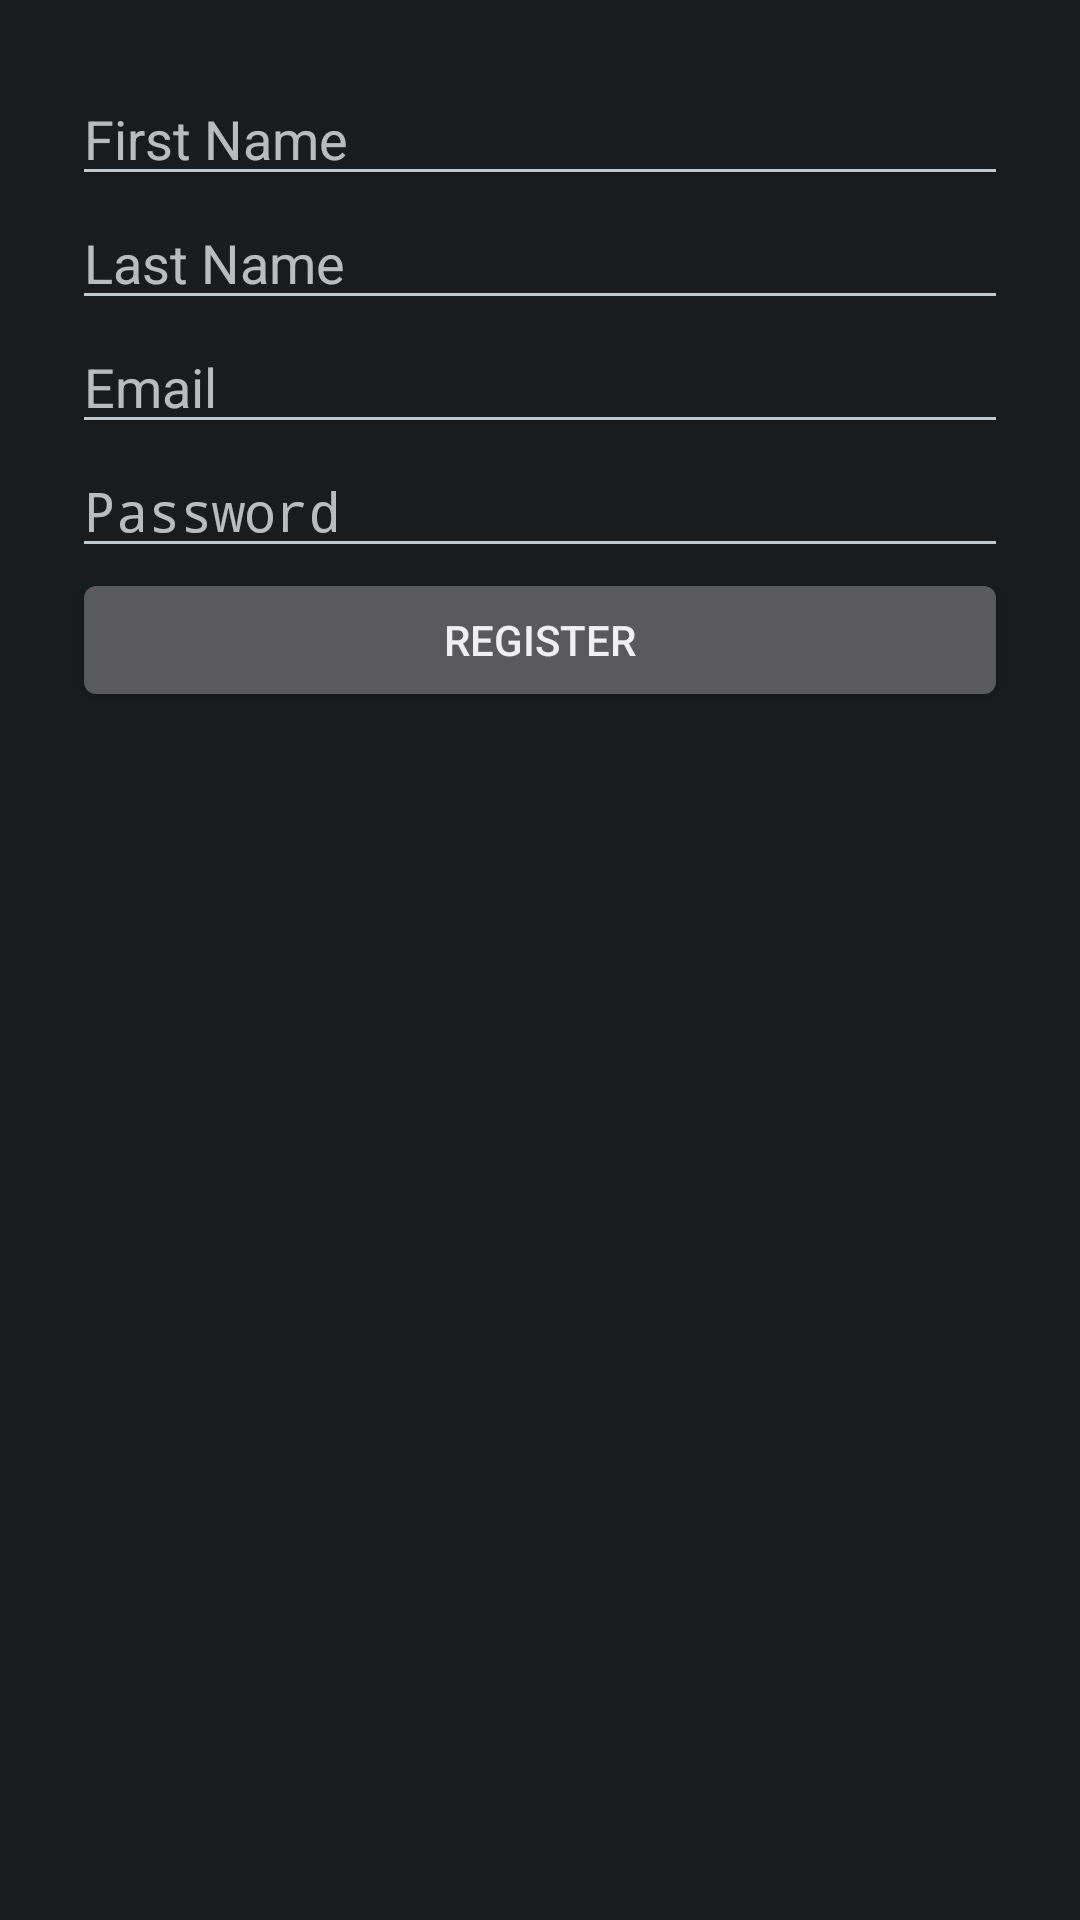

Layout XML and referenced resources for this Android screen:
<!-- AndroidManifest.xml: application theme android:Theme.DeviceDefault.NoActionBar -->
<!-- res/layout/activity_register.xml -->
<?xml version="1.0" encoding="utf-8"?>
<LinearLayout
    xmlns:android="http://schemas.android.com/apk/res/android"
    android:orientation="vertical"
    android:padding="24dp"
    android:layout_width="match_parent"
    android:layout_height="match_parent">

    <EditText
        android:id="@+id/firstname"
        android:hint="First Name"
        android:layout_width="match_parent"
        android:layout_height="wrap_content"/>

    <EditText
        android:id="@+id/lastname"
        android:hint="Last Name"
        android:layout_width="match_parent"
        android:layout_height="wrap_content"/>

    <EditText
        android:id="@+id/email"
        android:hint="Email"
        android:layout_width="match_parent"
        android:layout_height="wrap_content"/>

    <EditText
        android:id="@+id/password"
        android:hint="Password"
        android:inputType="textPassword"
        android:layout_width="match_parent"
        android:layout_height="wrap_content"/>

    <Button
        android:id="@+id/registerBtn"
        android:text="Register"
        android:layout_width="match_parent"
        android:layout_height="wrap_content"/>

</LinearLayout>
<!-- resources referenced by this layout -->
<resources>

</resources>
